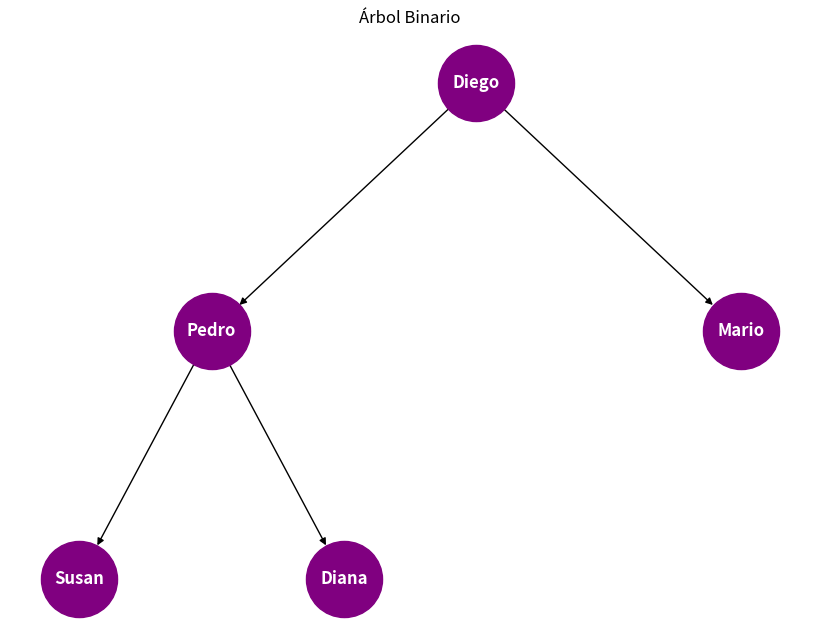
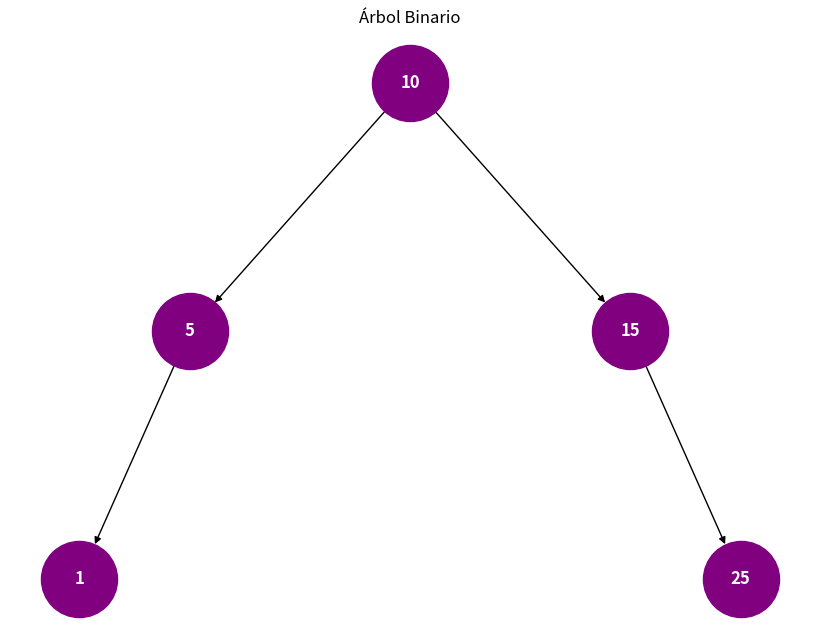

These charts were generated, in order, by the following Python code:
import matplotlib.pyplot as plt
import networkx as nx

# Clase Nodo
class NodoArbol:
    def __init__(self, valor):
        self.valor = valor
        self.izquierda = None
        self.derecha = None

    def __str__(self):
        return str(self.valor)

# Clase ArbolBinario
class ArbolBinario:
    def __init__(self, raiz=None):
        self.raiz = raiz

    def agregar_nodo(self, valor, padre_valor, direccion):
        nuevo_nodo = NodoArbol(valor)
        if self.raiz is None:
            print(f"Creando la raíz con valor {valor}.")
            self.raiz = nuevo_nodo
        else:
            padre = self.buscar_nodo(self.raiz, padre_valor)
            if padre:
                if direccion == 'izquierda':
                    if padre.izquierda is None:
                        padre.izquierda = nuevo_nodo
                        print(f"Nodo {valor} agregado a la izquierda de {padre_valor}.")
                    else:
                        print(f"El nodo {padre_valor} ya tiene un hijo izquierdo.")
                elif direccion == 'derecha':
                    if padre.derecha is None:
                        padre.derecha = nuevo_nodo
                        print(f"Nodo {valor} agregado a la derecha de {padre_valor}.")
                    else:
                        print(f"El nodo {padre_valor} ya tiene un hijo derecho.")
            else:
                print(f"No se encontró el nodo con valor {padre_valor}.")

    def buscar_nodo(self, nodo, valor):
        if nodo is None:
            return None
        if nodo.valor == valor:
            return nodo
        izquierdo = self.buscar_nodo(nodo.izquierda, valor)
        if izquierdo:
            return izquierdo
        return self.buscar_nodo(nodo.derecha, valor)

    def imprimir_arbol(self, nodo, nivel=0, direccion="raiz"):
        if nodo is not None:
            print(" " * nivel * 4 + f"{direccion}: {nodo.valor}")
            self.imprimir_arbol(nodo.izquierda, nivel + 1, "izquierda")
            self.imprimir_arbol(nodo.derecha, nivel + 1, "derecha")

# Función para agregar nodos al grafo
def agregar_nodos_grafo(nodo, G, x=0, y=0, nivel=1):
    if nodo is None:
        return
    G.add_node(nodo.valor, pos=(x, y))
    if nodo.izquierda is not None:
        G.add_edge(nodo.valor, nodo.izquierda.valor)
        agregar_nodos_grafo(nodo.izquierda, G, x=x-1/nivel, y=y-1, nivel=nivel+1)
    if nodo.derecha is not None:
        G.add_edge(nodo.valor, nodo.derecha.valor)
        agregar_nodos_grafo(nodo.derecha, G, x=x+1/nivel, y=y-1, nivel=nivel+1)

# Función para visualizar el árbol
def visualizar_arbol(arbol):
    G = nx.DiGraph()
    agregar_nodos_grafo(arbol.raiz, G)
    pos = nx.get_node_attributes(G, 'pos')


    plt.figure(figsize=(8, 6))
    nx.draw(G, pos, with_labels=True, node_color='purple', node_size=3000, font_color='white', font_weight='bold', edge_color='black')
    plt.title("Árbol Binario")
    plt.show()

#primer arbol
arbol1 = ArbolBinario()


arbol1.agregar_nodo("Diego", None, None)
arbol1.agregar_nodo("Pedro", "Diego", "izquierda")
arbol1.agregar_nodo("Mario", "Diego", "derecha")
arbol1.agregar_nodo("Susan", "Pedro", "izquierda")
arbol1.agregar_nodo("Diana", "Pedro", "derecha")

#segundo arbol

arbol2 = ArbolBinario()


arbol2.agregar_nodo(10, None, None)
arbol2.agregar_nodo(5, 10, "izquierda")
arbol2.agregar_nodo(15, 10, "derecha")
arbol2.agregar_nodo(1, 5, "izquierda")

arbol2.agregar_nodo(25, 15, "derecha")



visualizar_arbol(arbol1)
visualizar_arbol(arbol2)
